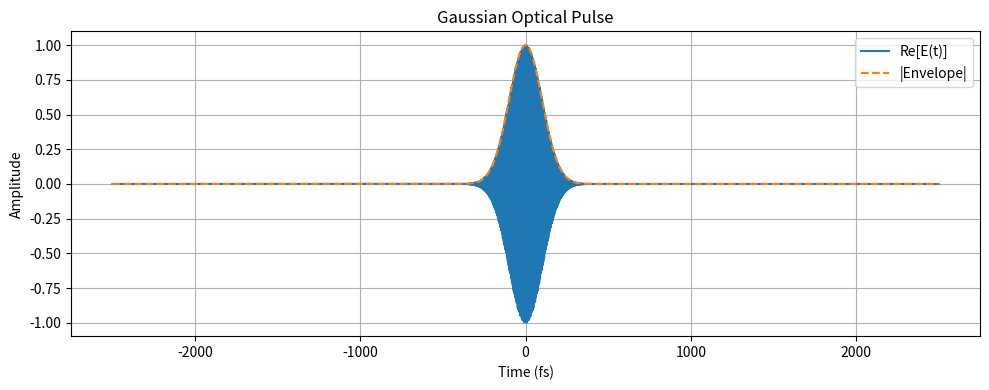
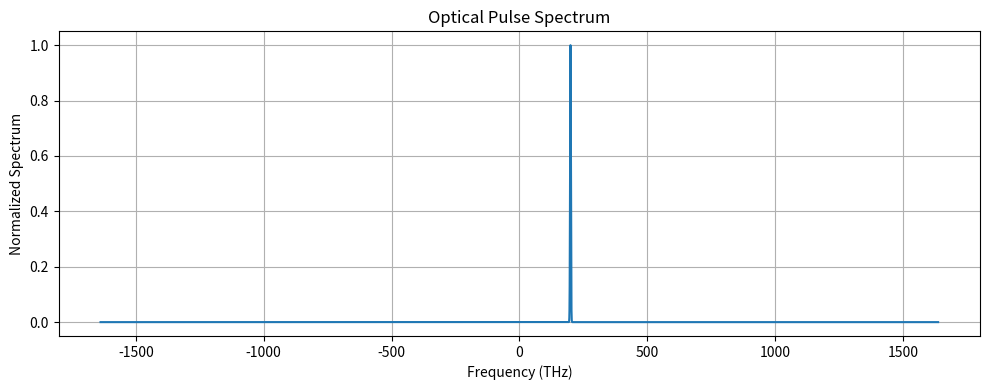

Generate these figures, in order, with matplotlib:
import numpy as np
import matplotlib.pyplot as plt

# Simulation parameters
t_max = 5e-12  # Total time window (±2.5 ps)
n_points = 2**14  # Number of time points

t = np.linspace(-t_max / 2, t_max / 2, n_points)
dt = t[1] - t[0]  # Time step
# Pulse parameters
tau = 100e-15  # Pulse width (100 fs)
A0 = 1  # Peak amplitude
chirp = 0  # Set to nonzero to include chirp, e.g., chirp = 1e28

# Envelope of the pulse
envelope = A0 * np.exp(-(t**2) / (2 * tau**2)) * np.exp(1j * chirp * t**2)
carrier_freq = 200e12  # 200 THz (optical frequency)
carrier = np.exp(1j * 2 * np.pi * carrier_freq * t)

# Total field
E_t = envelope * carrier
plt.figure(figsize=(10, 4))
plt.plot(t * 1e15, np.real(E_t), label="Re[E(t)]")
plt.plot(t * 1e15, np.abs(envelope), label="|Envelope|", linestyle="--")
plt.xlabel("Time (fs)")
plt.ylabel("Amplitude")
plt.title("Gaussian Optical Pulse")
plt.legend()
plt.grid(True)
plt.tight_layout()
plt.show()

E_f = np.fft.fftshift(np.fft.fft(E_t))
freq = np.fft.fftshift(np.fft.fftfreq(n_points, dt))

plt.figure(figsize=(10, 4))
plt.plot(freq * 1e-12, np.abs(E_f) / np.max(np.abs(E_f)))
plt.xlabel("Frequency (THz)")
plt.ylabel("Normalized Spectrum")
plt.title("Optical Pulse Spectrum")
plt.grid(True)
plt.tight_layout()
plt.show()
